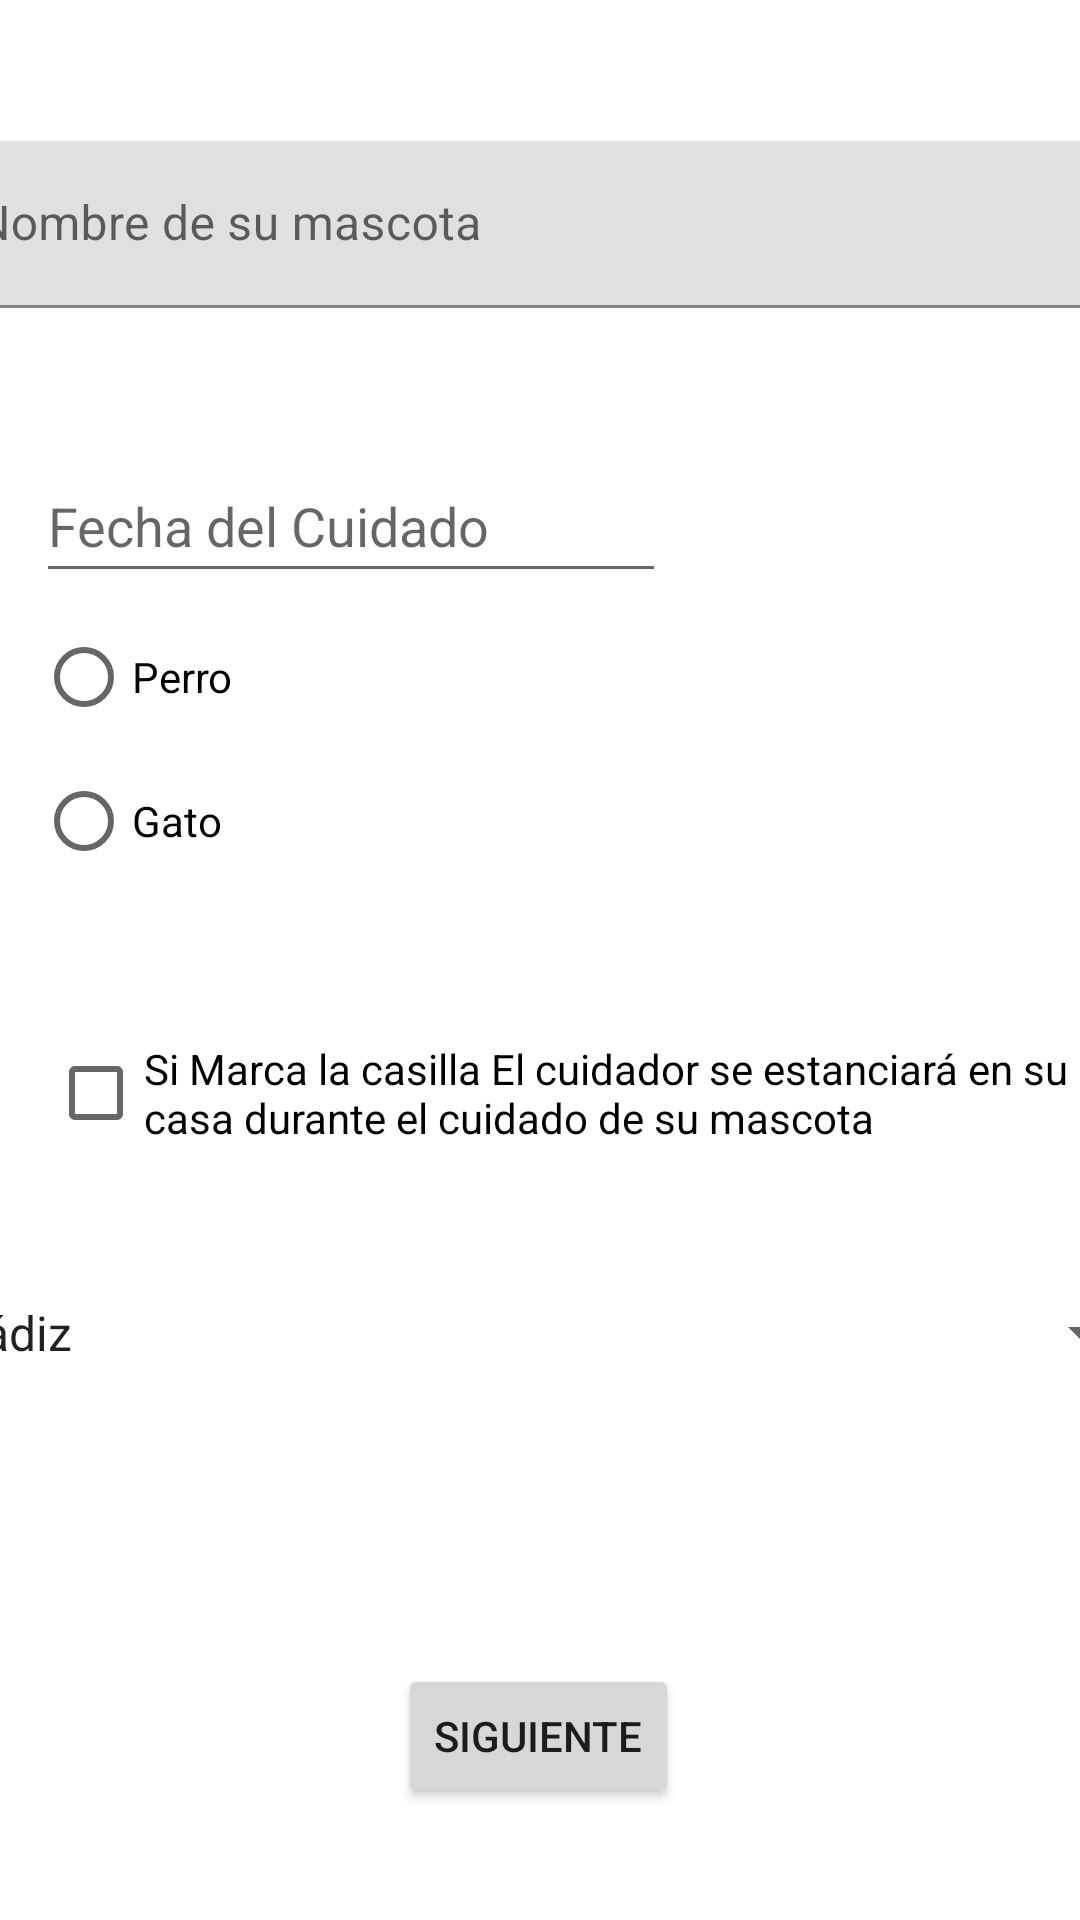

Produce the Android XML layout that renders to this screen, including the resource entries it uses.
<!-- AndroidManifest.xml: application theme Theme.JunioRetrofit -->
<!-- res/layout/fragment_fragmento1.xml -->
<?xml version="1.0" encoding="utf-8"?>
<layout xmlns:tools="http://schemas.android.com/tools"
    xmlns:android="http://schemas.android.com/apk/res/android"
    xmlns:app="http://schemas.android.com/apk/res-auto">

    <data>
        <variable
            name = "ViewModel"
            type = "com.example.junioretrofit.ui.viewmodel.Fragmento1ViewModel" />
    </data>

<androidx.constraintlayout.widget.ConstraintLayout
    android:layout_width="match_parent"
    android:layout_height="match_parent"
    tools:context=".ui.view.Fragmento1">

    <Button
        android:id="@+id/button2"
        android:layout_width="wrap_content"
        android:layout_height="wrap_content"
        android:text="@string/Siguiente"
        app:layout_constraintBottom_toBottomOf="parent"
        app:layout_constraintEnd_toEndOf="parent"
        app:layout_constraintHorizontal_bias="0.498"
        app:layout_constraintStart_toStartOf="parent"
        app:layout_constraintTop_toTopOf="parent"
        app:layout_constraintVertical_bias="0.937" />

    <com.google.android.material.textfield.TextInputLayout
        android:id="@+id/textInputLayout"
        android:layout_width="409dp"
        android:layout_height="wrap_content"
        app:layout_constraintBottom_toTopOf="@+id/editTextDate"
        app:layout_constraintEnd_toEndOf="parent"
        app:layout_constraintStart_toStartOf="parent"
        app:layout_constraintTop_toTopOf="parent">

        <com.google.android.material.textfield.TextInputEditText
            android:layout_width="match_parent"
            android:layout_height="wrap_content"
            android:text="@{ViewModel.nombre}"
            android:hint="@string/txtImput" />
    </com.google.android.material.textfield.TextInputLayout>

    <EditText
        android:id="@+id/editTextDate"
        android:layout_width="wrap_content"
        android:layout_height="wrap_content"
        android:ems="10"
        android:hint="@string/fecha"
        android:text="@{ViewModel.fecha}"
        android:inputType="date"
        android:minHeight="48dp"
        app:layout_constraintBottom_toTopOf="@+id/spinner"
        app:layout_constraintEnd_toEndOf="parent"
        app:layout_constraintHorizontal_bias="0.079"
        app:layout_constraintStart_toStartOf="parent"
        app:layout_constraintTop_toTopOf="parent"
        app:layout_constraintVertical_bias="0.402" />

    <RadioGroup
        android:layout_width="wrap_content"
        android:layout_height="wrap_content"
        android:layout_marginTop="4dp"
        app:layout_constraintEnd_toEndOf="@+id/editTextDate"
        app:layout_constraintHorizontal_bias="0.0"
        app:layout_constraintStart_toStartOf="@+id/editTextDate"
        app:layout_constraintTop_toBottomOf="@+id/editTextDate">

        <RadioButton
            android:id="@+id/radioButton"
            android:layout_width="match_parent"
            android:layout_height="wrap_content"
            android:text="@string/radiob1" />

        <RadioButton
            android:id="@+id/radioButton2"
            android:layout_width="match_parent"
            android:layout_height="wrap_content"
            android:text="@string/radiob2" />
    </RadioGroup>

    <CheckBox
        android:id="@+id/checkBox"
        android:layout_width="wrap_content"
        android:layout_height="wrap_content"
        android:layout_marginBottom="32dp"
        android:text="@string/checkb"
        app:layout_constraintBottom_toTopOf="@+id/spinner"
        app:layout_constraintEnd_toEndOf="parent"
        app:layout_constraintHorizontal_bias="0.929"
        app:layout_constraintStart_toEndOf="@+id/editTextDate" />

    <Spinner
        android:id="@+id/spinner"
        android:layout_width="409dp"
        android:layout_height="wrap_content"
        android:contentDescription="@string/spinner1"
        android:entries="@array/Localidades"
        android:minHeight="48dp"
        app:layout_constraintBottom_toBottomOf="parent"
        app:layout_constraintEnd_toEndOf="parent"
        app:layout_constraintStart_toStartOf="parent"
        app:layout_constraintTop_toTopOf="parent"
        app:layout_constraintVertical_bias="0.71" />
</androidx.constraintlayout.widget.ConstraintLayout>
</layout>
<!-- resources referenced by this layout -->
<resources>
  <string-array name="Localidades">
          <item>Cádiz</item>
          <item>San Fernando</item>
      </string-array>
  <string name="Siguiente">Siguiente</string>
  <string name="checkb">Si Marca la casilla El cuidador se estanciará en su casa durante el cuidado de su mascota</string>
  <string name="fecha">Fecha del Cuidado</string>
  <string name="radiob1">Perro</string>
  <string name="radiob2">Gato</string>
  <string name="spinner1">San Fernando</string>
  <string name="txtImput">Nombre de su mascota</string>
  <style name="Theme.JunioRetrofit" parent="Theme.MaterialComponents.DayNight.NoActionBar">&gt;
          
          <item name="colorPrimary">@color/purple_500</item>
          <item name="colorPrimaryVariant">@color/purple_700</item>
          <item name="colorOnPrimary">@color/white</item>
          
          <item name="colorSecondary">@color/teal_200</item>
          <item name="colorSecondaryVariant">@color/teal_700</item>
          <item name="colorOnSecondary">@color/black</item>
          
          <item name="android:statusBarColor" tools:targetApi="l">?attr/colorPrimaryVariant</item>
          
      </style>
  <!-- not gathered from this repository: default colours our renderer supplied (Android Studio template values) -->
  <color name="purple_500">#FF6200EE</color>
  <color name="purple_700">#FF3700B3</color>
  <color name="teal_200">#FF03DAC5</color>
  <color name="teal_700">#FF018786</color>
  <color name="black">#FF000000</color>
  <color name="white">#FFFFFFFF</color>
</resources>
